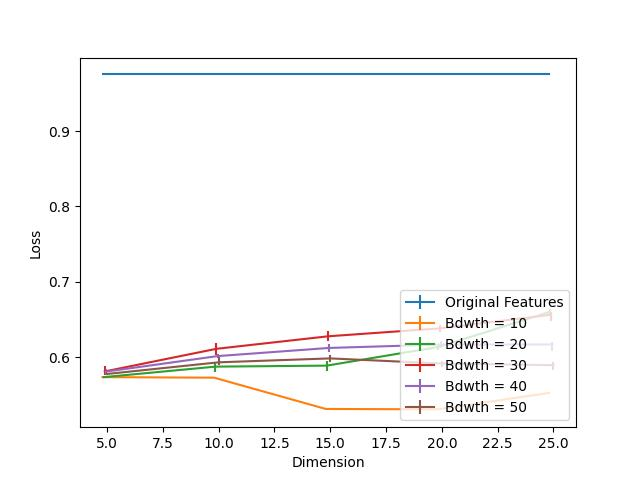

The table this chart was drawn from, first rows:
Dimension, Bdwth = 10, Bdwth = 10 25, Bdwth = 10 75, Bdwth = 20, Bdwth = 20 25, Bdwth = 20 75, Bdwth = 30, Bdwth = 30 25, Bdwth = 30 75, Bdwth = 40, Bdwth = 40 25, Bdwth = 40 75, Bdwth = 50, Bdwth = 50 25, Bdwth = 50 75, Original Features
5, 0.5736, 0.0, 0.0, 0.5736, 0.0, 0.0007371, 0.5811, 0.004897, 0.007179, 0.5809, 0.004897, 0.003867, 0.5778, 0.001858, 0.001313, 0.9752
10, 0.5728, 0.0001414, 0.0001414, 0.5875, 0.006997, 0.005755, 0.6111, 0.008017, 0.008037, 0.6015, 0.001959, 0.003231, 0.5932, 0.003544, 0.008068, 0.9752
15, 0.5314, 0.0006664, 0.001696, 0.5888, 0.006482, 0.006129, 0.6277, 0.006452, 0.007573, 0.6123, 0.00522, 0.005574, 0.5984, 0.004635, 0.004069, 0.9752
20, 0.5308, 0.001404, 0.0007775, 0.6136, 0.004009, 0.003473, 0.6382, 0.004301, 0.004675, 0.6167, 0.005089, 0.004897, 0.5916, 0.004917, 0.003887, 0.9752
25, 0.5526, 0.001494, 0.001747, 0.6602, 0.003362, 0.003463, 0.6564, 0.008421, 0.003786, 0.6169, 0.008562, 0.002767, 0.5895, 0.006412, 0.004614, 0.9752
